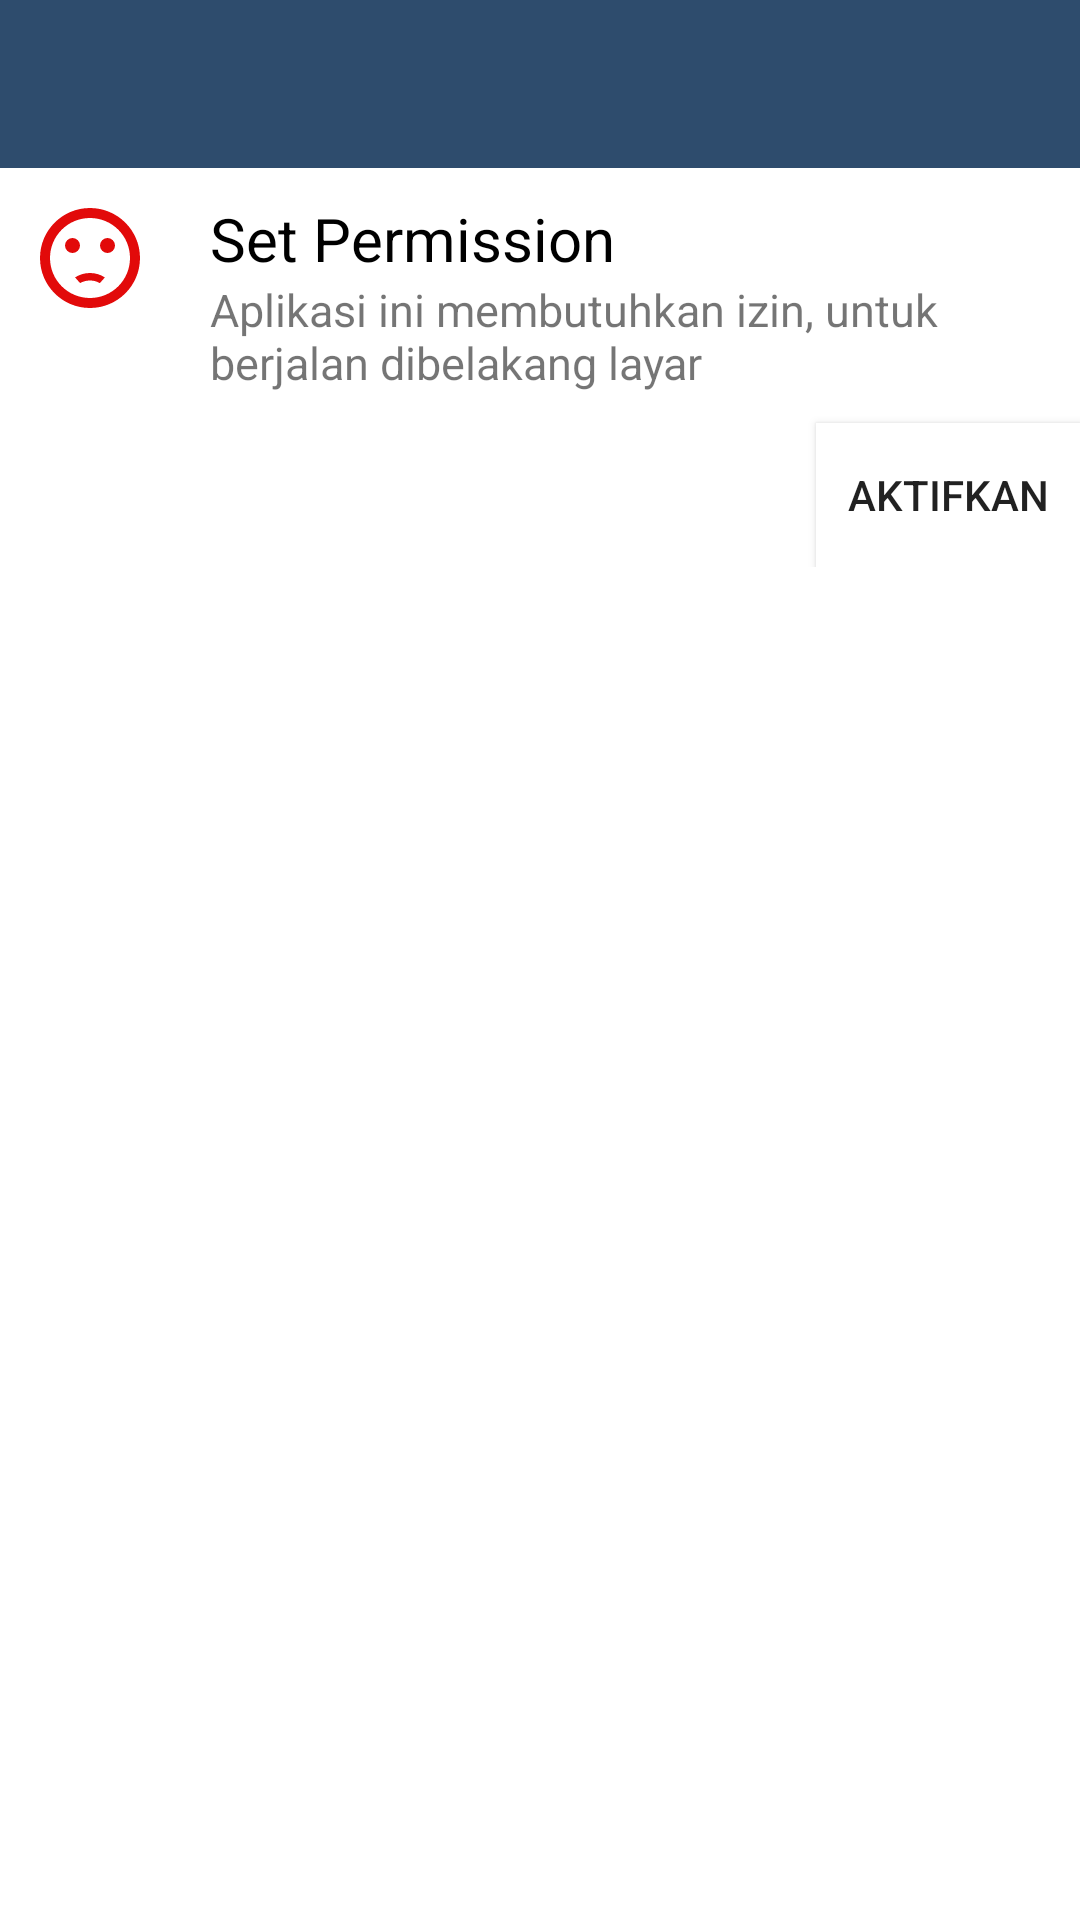

Reconstruct the res/layout file that produces this screen, plus the resources it refers to.
<!-- AndroidManifest.xml: application theme Theme.EduLockApp -->
<!-- res/layout/activity_lockapp.xml -->
<?xml version="1.0" encoding="utf-8"?>
<LinearLayout xmlns:android="http://schemas.android.com/apk/res/android"

    xmlns:tools="http://schemas.android.com/tools"
    android:layout_width="match_parent"
    android:layout_height="match_parent"
    android:orientation="vertical"
    tools:context=".ui.lockapp.LockApp">

    <com.google.android.material.appbar.AppBarLayout
        android:layout_width="match_parent"
        android:layout_height="wrap_content"
        android:theme="@style/Theme.MaterialComponents.DayNight.DarkActionBar">

        <androidx.appcompat.widget.Toolbar
            android:layout_width="match_parent"
            android:layout_height="?actionBarSize"
            android:background="@color/custom_color_primary"
            android:id="@+id/toolbar"
            android:theme="@style/Theme.MaterialComponents.DayNight.DarkActionBar"/>

    </com.google.android.material.appbar.AppBarLayout>

    <LinearLayout
        android:layout_width="match_parent"
        android:layout_height="wrap_content"
        android:orientation="vertical"
        android:background="@color/white"
        android:id="@+id/layout_permission">

        <LinearLayout
            android:layout_width="match_parent"
            android:layout_height="wrap_content"
            android:orientation="horizontal">

            <ImageView
                android:layout_width="50dp"
                android:layout_height="50dp"
                android:layout_margin="5dp"
                android:padding="5dp"
                android:src="@drawable/ic_baseline_sentiment_dissatisfied_24"/>

            <LinearLayout
                android:layout_width="match_parent"
                android:layout_height="wrap_content"
                android:orientation="vertical"
                android:layout_margin="5dp"
                android:padding="5dp">

                <TextView
                    android:layout_width="wrap_content"
                    android:layout_height="wrap_content"
                    android:textColor="@color/black"
                    android:textSize="20sp"
                    android:text="Set Permission"/>

                <TextView
                    android:layout_width="wrap_content"
                    android:layout_height="wrap_content"
                    android:textSize="15sp"
                    android:text="Aplikasi ini membutuhkan izin, untuk berjalan dibelakang layar"/>

            </LinearLayout>

        </LinearLayout>

        <Button
            android:layout_width="wrap_content"
            android:layout_height="wrap_content"
            android:layout_gravity="right"
            android:text="Aktifkan"
            android:background="@drawable/btn_on_click"
            android:drawableRight="@drawable/ic_baseline_play_arrow_24"
            android:onClick="setPermission"/>
            />

    </LinearLayout>

    <androidx.recyclerview.widget.RecyclerView
        android:layout_width="match_parent"
        android:layout_height="wrap_content"
        android:id="@+id/recycle_view_app"/>

</LinearLayout>
<!-- resources referenced by this layout -->
<resources>
  <color name="black">#FF000000</color>
  <color name="custom_color_primary">#2E4C6D</color>
  <color name="white">#FFFFFFFF</color>
  <!-- drawable btn_on_click (drawable-v24) -->
  <?xml version="1.0" encoding="utf-8"?>
  <selector xmlns:android="http://schemas.android.com/apk/res/android">
      <item android:state_focused="true"
          android:drawable="@color/black"/>
      <item android:state_pressed="true"
          android:drawable="@color/black"/>
      <item android:drawable="@color/white"/>
  </selector>
  <!-- drawable ic_baseline_sentiment_dissatisfied_24 (drawable-v24) -->
  <vector android:height="24dp" android:tint="#E20A0A"
      android:viewportHeight="24" android:viewportWidth="24"
      android:width="24dp" xmlns:android="http://schemas.android.com/apk/res/android">
      <path android:fillColor="@android:color/white" android:pathData="M15.5,9.5m-1.5,0a1.5,1.5 0,1 1,3 0a1.5,1.5 0,1 1,-3 0"/>
      <path android:fillColor="@android:color/white" android:pathData="M8.5,9.5m-1.5,0a1.5,1.5 0,1 1,3 0a1.5,1.5 0,1 1,-3 0"/>
      <path android:fillColor="@android:color/white" android:pathData="M11.99,2C6.47,2 2,6.48 2,12s4.47,10 9.99,10C17.52,22 22,17.52 22,12S17.52,2 11.99,2zM12,20c-4.42,0 -8,-3.58 -8,-8s3.58,-8 8,-8 8,3.58 8,8 -3.58,8 -8,8zM12,16.5c0.73,0 1.39,0.19 1.97,0.53 0.12,-0.14 0.86,-0.98 1.01,-1.14 -0.85,-0.56 -1.87,-0.89 -2.98,-0.89 -1.11,0 -2.13,0.33 -2.99,0.88 0.97,1.09 0.01,0.02 1.01,1.14 0.59,-0.33 1.25,-0.52 1.98,-0.52z"/>
  </vector>
  <style name="Theme.EduLockApp" parent="Theme.MaterialComponents.DayNight.NoActionBar">
          
          <item name="colorPrimary">@color/custom_color_primary</item>
          <item name="colorPrimaryVariant">@color/custom_color_primary</item>
          <item name="colorOnPrimary">@color/white</item>
          
          <item name="colorSecondary">@color/teal_200</item>
          <item name="colorSecondaryVariant">@color/teal_700</item>
          <item name="colorOnSecondary">@color/black</item>
          
          <item name="android:statusBarColor" tools:targetApi="l">?attr/colorPrimaryVariant</item>
          
      </style>
  <color name="teal_200">#FF03DAC5</color>
  <color name="teal_700">#FF018786</color>
</resources>
